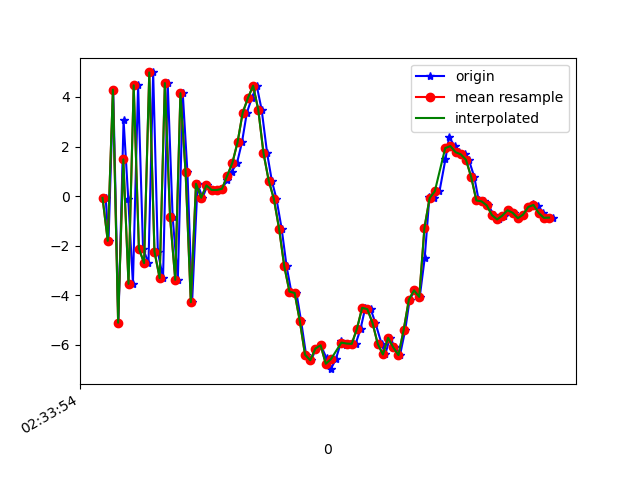

The table this chart was drawn from, first rows:
1617849234852, 544878418467039, -0.067955494, -0.27390456, 8.000028
1617849234863, 544878437697809, -1.801, -0.3588, -8.433
1617849234881, 544878456928579, 4.296, 1.017, 6.601
1617849234901, 544878476159349, -5.101, -0.8365, -1.498
1617849234921, 544878495390119, 3.071, 0.8408, -4.049
1617849234939, 544878514620889, -0.1019, -0.06329, 8.247
1617849234957, 544878533851659, -3.535, -0.8397, -6.556
1617849234977, 544878553082429, 4.47, 1.23, 0.2322
1617849234996, 544878572313199, -2.11, -0.1121, 6.625
1617849235017, 544878591543969, -2.698, -0.2315, -7.702
1617849235035, 544878610774739, 4.989, 1.091, 1.698
1617849235053, 544878630005509, -2.236, -0.005865, 6.702
1617849235073, 544878649236279, -3.302, 0.03116, -7.373
1617849235091, 544878668467049, 4.559, 1.339, 0.2641
1617849235110, 544878687697819, -0.8339, -0.06271, 6.89
1617849235130, 544878706928589, -3.372, -0.537, -6.403
1617849235149, 544878726159359, 4.152, 0.9416, -2.934
1617849235167, 544878745390129, 0.9556, 0.4753, 7.887
1617849235185, 544878764620899, -4.275, -0.5229, -4.07
1617849235206, 544878783851669, 0.5015, 0.6867, -5.631
1617849235225, 544878803082439, -0.06334, 0.4794, -0.9569
1617849235244, 544878822313209, 0.4347, 0.4827, 0.3048
1617849235262, 544878841543979, 0.252, 0.5701, 0.3819
1617849235281, 544878860774749, 0.2494, 0.6032, 0.7889
1617849235301, 544878880005519, 0.295, 0.8624, 0.9266
1617849235320, 544878899236289, 0.6571, 0.8955, 1.124
1617849235337, 544878918467059, 0.9807, 0.5482, 1.82
1617849235358, 544878937697829, 1.336, 0.532, 2.62
1617849235377, 544878956928599, 2.169, 0.6221, 4.032
1617849235396, 544878976159369, 3.371, 0.5854, 5.389
1617849235415, 544878995390139, 3.954, 1.306, 7.814
1617849235434, 544879014620909, 4.455, 0.4357, 9.772
1617849235453, 544879033851679, 3.48, -0.1006, 10.7
1617849235474, 544879053082449, 1.734, 0.1858, 10.42
1617849235492, 544879072313219, 0.631, 0.1295, 9.495
1617849235510, 544879091543989, -0.1107, -1.449, 8.362
1617849235530, 544879110774759, -1.311, -1.783, 7.215
1617849235549, 544879130005529, -2.826, -1.767, 5.126
1617849235567, 544879149236299, -3.848, -2.145, 2.834
1617849235587, 544879168467069, -3.903, -2.386, 1.023
1617849235605, 544879187697839, -5.042, -2.772, -0.1556
1617849235624, 544879206928609, -6.391, -2.328, -1.189
1617849235644, 544879226159379, -6.616, -1.699, -2.887
1617849235662, 544879245390149, -6.143, -1.104, -4.268
1617849235681, 544879264620919, -6.01, -0.4652, -4.695
1617849235703, 544879283851689, -6.54, 0.106, -4.633
1617849235719, 544879303082459, -6.975, 0.4164, -4.919
1617849235739, 544879322313229, -6.569, 0.6759, -5.789
1617849235760, 544879341543999, -5.821, 0.718, -5.933
1617849235776, 544879360774769, -5.987, 0.492, -5.728
1617849235797, 544879380005539, -5.943, 0.753, -5.457
1617849235815, 544879399236309, -5.955, 0.578, -5.266
1617849235834, 544879418467079, -5.345, 0.5464, -5.377
1617849235852, 544879437697849, -4.5, 0.6179, -5.187
1617849235873, 544879456928619, -4.557, 0.4358, -4.744
1617849235891, 544879476159389, -5.109, 0.2883, -4.309
1617849235915, 544879495390159, -5.953, 0.05879, -5.02
1617849235929, 544879514620929, -6.383, -0.2184, -4.705
1617849235947, 544879533851699, -5.711, -0.3365, -4.047
1617849235967, 544879553082469, -6.099, -0.831, -2.969
1617849235986, 544879572313239, -6.408, -0.3972, -2.712
... 31 more rows
